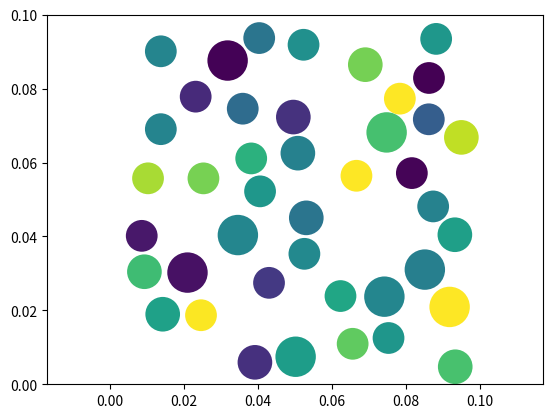

Reproduce this figure in Python.
import os.path

import numpy as np
import matplotlib.pyplot as plt
from matplotlib.patches import Circle
from matplotlib.collections import PatchCollection

# Set seed
np.random.seed(2018)

# Domain size, unit of h
L = 0.1
Nh = 64.0
h = L/Nh

# 10 grains of 1*h
N1, r1 = 24, 2.75*h
# 18 grains of 3*h
N2, r2 = 10, 3.00*h
# 17 grains of 6*h
N3, r3 = 8, 3.50*h
# Total
Npor = N1 + N2 + N3

# Get the combined list in random order of radius
radii = np.array([r1]*N1 + [r2]*N2 + [r3]*N3)
np.random.shuffle(radii)

# function to check overlapping
def is_overlapped(_x, _y, _r, _cs):
    _a = np.array((_x, _y))
    for _c in _cs:
        # check if they are at the edge
        if (min(_x - _r, _y - _r) <= 0.0):
            return True
        if (max(_x + _r, _y + _r) >= L):
            return True
        # check if overlapping others
        _b = np.array((_c[0], _c[1]))
        if (np.linalg.norm(_a - _b) <= (_r + _c[2])):
            return True
    return False

# Generate each point and make sure no overlapping
cs = []
for i in range(Npor):
    found_new = False
    while (not found_new):
        # Random the coordinates
        x = np.random.rand()*L
        y = np.random.rand()*L
        if (not is_overlapped(x, y, radii[i], cs)):
            cs.append((x, y, radii[i]))
            found_new = True

# Write get the string
out_str = ''
out_id = ''
for i in range(Npor):
    x1, y1, r = cs[i][0], cs[i][1], cs[i][2]
    # Generate the string
    out_id += "R{} ".format(i)
    out_str += "region R{} cylinder z {} {} {} EDGE EDGE units box \n".format(i, x1, y1, r)

out_str += "region rgrains union {} ".format(Npor)
out_str += out_id

# File name
fname = "grains.lmp"

# If file exist, remove file
if (os.path.isfile(fname)):
    os.remove(fname)

# Write string to file
text_file = open(fname, "w")
text_file.write(out_str)
text_file.close()

# Plot and show
fix, ax = plt.subplots()
patches = []

patches = []
for c in cs:
    x1, y1, r = c[0], c[1], c[2]
    circle = Circle((x1, y1), r)
    patches.append(circle)

p = PatchCollection(patches, alpha=1.0)
colors = 100*np.random.rand((len(patches)))
p.set_array(np.array(colors))
ax.add_collection(p)
plt.axis('equal')
plt.xlim(0.0, L)
plt.ylim(0.0, L)
plt.show()
